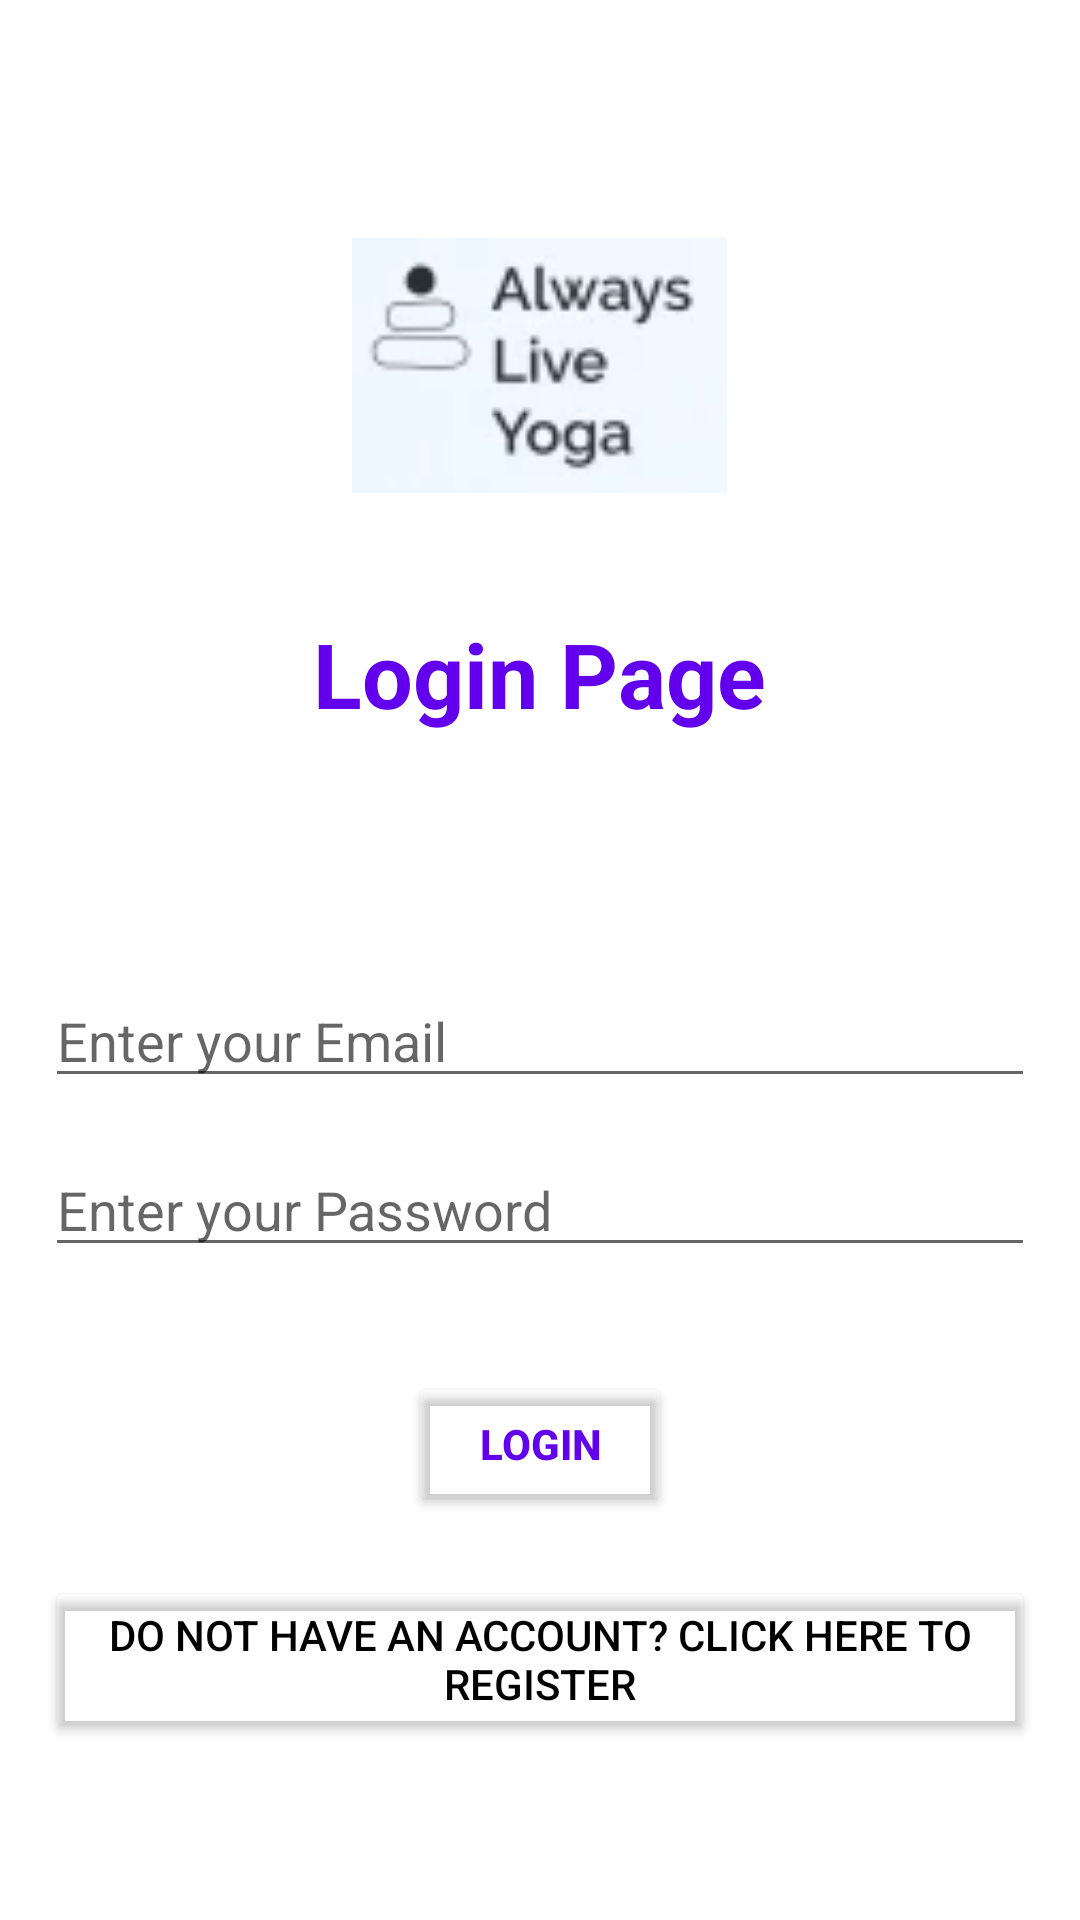

Write the Android layout XML for this screen, with the resource values it uses.
<!-- AndroidManifest.xml: application theme Theme.AlwaysLiveYoga -->
<!-- res/layout/activity_login.xml -->
<?xml version="1.0" encoding="utf-8"?>
<LinearLayout
    xmlns:android="http://schemas.android.com/apk/res/android"
    xmlns:app="http://schemas.android.com/apk/res-auto"
    xmlns:tools="http://schemas.android.com/tools"

    android:layout_width="match_parent"
    android:layout_height="match_parent"
    android:gravity="center_vertical"
    android:orientation="vertical"
    android:padding="15dp"
    tools:context=".LoginActivity">

    <ImageView
        android:layout_width="125dp"
        android:layout_height="125dp"
        android:src="@drawable/logo"
        android:layout_gravity="center_horizontal"
        android:layout_marginBottom="20dp"/>

    <TextView
        android:layout_width="wrap_content"
        android:layout_height="wrap_content"
        android:layout_gravity="center_horizontal"
        android:textSize="30sp"
        android:textStyle="bold"
        android:textColor="@color/purple_500"
        android:layout_marginBottom="80dp"
        android:text="Login Page" />

    <EditText
        android:id="@+id/email"
        android:layout_width="match_parent"
        android:layout_height="wrap_content"
        android:layout_marginBottom="15dp"
        android:hint="Enter your Email" />

    <EditText
        android:id="@+id/password"
        android:layout_width="match_parent"
        android:layout_height="wrap_content"
        android:layout_marginBottom="15dp"
        android:hint="Enter your Password"
        android:inputType="textPassword" />

    <ProgressBar
        android:id="@+id/progressBar"
        android:layout_width="wrap_content"
        android:layout_height="wrap_content"
        android:layout_gravity="center_horizontal"
        android:indeterminateTint="@color/purple_500"
        android:visibility="gone" />

    <Button
        android:id="@+id/login"
        android:layout_width="wrap_content"
        android:layout_height="wrap_content"
        android:layout_marginTop="20dp"
        android:layout_gravity="center_horizontal"
        android:backgroundTint="@android:color/transparent"
        android:textColor="@color/purple_500"
        android:shadowColor="@color/purple_500"
        android:shadowDx="@android:integer/config_mediumAnimTime"
        android:shadowDy="@android:integer/config_shortAnimTime"
        android:textStyle="bold"
        android:text="Login" />

    <Button
        android:id="@+id/register_link_btn"
        android:layout_width="wrap_content"
        android:layout_height="wrap_content"
        android:layout_marginTop="20dp"
        android:layout_gravity="center_horizontal"
        android:backgroundTint="@android:color/transparent"
        android:textColor="@color/black"

        android:text="Do Not Have An Account? Click Here To Register" />


</LinearLayout>
<!-- resources referenced by this layout -->
<resources>
  <!-- drawable logo: png bitmap (drawable-v24, 1366 bytes) -->
  <style name="Theme.AlwaysLiveYoga" parent="Theme.MaterialComponents.DayNight.DarkActionBar">
          
          <item name="colorPrimary">@color/purple_500</item>
          <item name="colorPrimaryVariant">@color/purple_700</item>
          <item name="colorOnPrimary">@color/white</item>
          
          <item name="colorSecondary">@color/teal_200</item>
          <item name="colorSecondaryVariant">@color/teal_700</item>
          <item name="colorOnSecondary">@color/black</item>
          
          <item name="android:statusBarColor" tools:targetApi="l">?attr/colorPrimaryVariant</item>
          
      </style>
  <!-- not gathered from this repository: default colours our renderer supplied (Android Studio template values) -->
  <color name="purple_500">#FF6200EE</color>
  <color name="purple_700">#FF3700B3</color>
  <color name="teal_200">#FF03DAC5</color>
  <color name="teal_700">#FF018786</color>
  <color name="black">#FF000000</color>
  <color name="white">#FFFFFFFF</color>
</resources>
